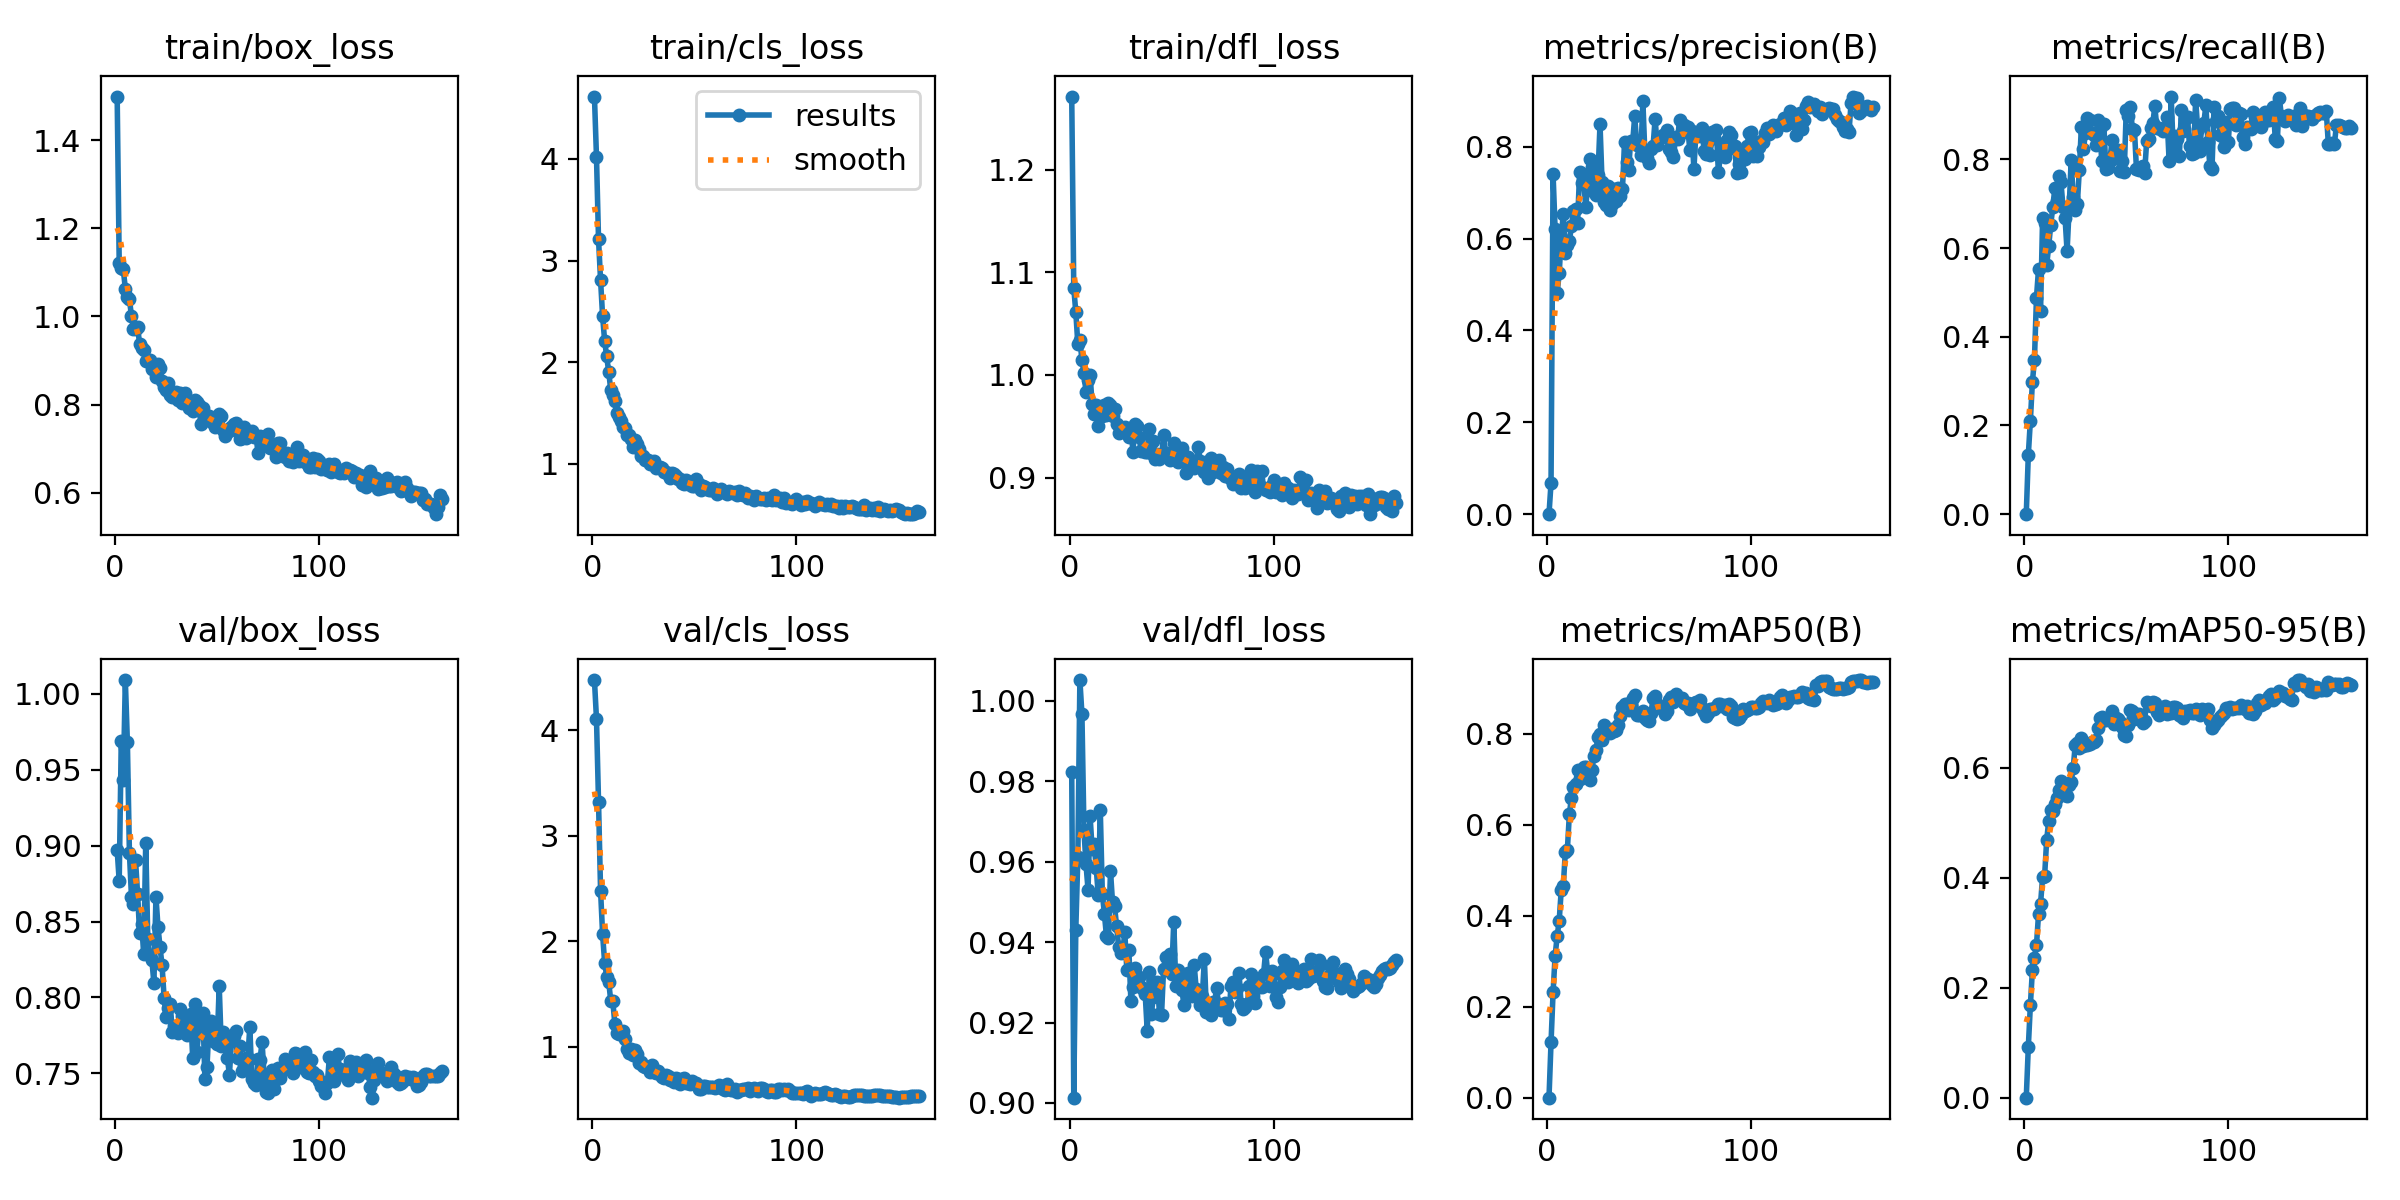

The data file committed next to this chart (first rows):
epoch, time, train/box_loss, train/cls_loss, train/dfl_loss, metrics/precision(B), metrics/recall(B), metrics/mAP50(B), metrics/mAP50-95(B), val/box_loss, val/cls_loss, val/dfl_loss, lr/pg0, lr/pg1, lr/pg2
1, 2.128, 1.499, 4.612, 1.271, 0, 0, 0, 0, 0.8971, 4.474, 0.9823, 9.52e-05, 9.52e-05, 9.52e-05
2, 4.339, 1.122, 4.018, 1.085, 0.06781, 0.1337, 0.1214, 0.09202, 0.8767, 4.105, 0.9013, 0.000194, 0.000194, 0.000194
3, 6.55, 1.109, 3.209, 1.061, 0.7402, 0.21, 0.2318, 0.1677, 0.969, 3.32, 0.9432, 0.0002915, 0.0002915, 0.0002915
4, 8.778, 1.107, 2.808, 1.03, 0.6201, 0.2982, 0.312, 0.2316, 0.9429, 2.478, 0.9611, 0.0003877, 0.0003877, 0.0003877
5, 10.99, 1.063, 2.451, 1.034, 0.4823, 0.3477, 0.355, 0.2549, 1.009, 2.063, 1.005, 0.0004642, 0.0004642, 0.0004642
6, 13.18, 1.045, 2.21, 1.015, 0.5242, 0.4884, 0.3893, 0.2775, 0.9682, 1.794, 0.9968, 0.0004613, 0.0004613, 0.0004613
7, 15.38, 1.04, 2.06, 1.002, 0.604, 0.5526, 0.4567, 0.3333, 0.8953, 1.661, 0.9678, 0.0004583, 0.0004583, 0.0004583
8, 17.57, 1.001, 1.904, 0.9831, 0.6533, 0.4585, 0.4649, 0.3528, 0.8665, 1.611, 0.9594, 0.0004554, 0.0004554, 0.0004554
9, 19.78, 0.9723, 1.725, 0.9951, 0.5677, 0.6671, 0.541, 0.4012, 0.8614, 1.432, 0.953, 0.0004524, 0.0004524, 0.0004524
10, 21.97, 0.9712, 1.677, 0.9995, 0.5852, 0.6563, 0.5458, 0.4041, 0.8903, 1.43, 0.9714, 0.0004495, 0.0004495, 0.0004495
11, 24.19, 0.9759, 1.622, 0.972, 0.5953, 0.5611, 0.6246, 0.469, 0.8683, 1.214, 0.9631, 0.0004465, 0.0004465, 0.0004465
12, 26.38, 0.938, 1.505, 0.9617, 0.6277, 0.6055, 0.6597, 0.5031, 0.8426, 1.133, 0.9644, 0.0004436, 0.0004436, 0.0004436
13, 28.55, 0.9284, 1.464, 0.9712, 0.6592, 0.6524, 0.6843, 0.5234, 0.8486, 1.123, 0.9585, 0.0004407, 0.0004407, 0.0004407
14, 30.73, 0.9245, 1.421, 0.9501, 0.6647, 0.6925, 0.6889, 0.5215, 0.8285, 1.126, 0.9517, 0.0004377, 0.0004377, 0.0004377
15, 32.92, 0.8979, 1.364, 0.9688, 0.6341, 0.7346, 0.72, 0.5347, 0.902, 1.147, 0.9728, 0.0004348, 0.0004348, 0.0004348
16, 35.1, 0.9023, 1.355, 0.9597, 0.7441, 0.7069, 0.7003, 0.5445, 0.8385, 1.068, 0.952, 0.0004318, 0.0004318, 0.0004318
17, 37.29, 0.9012, 1.285, 0.9703, 0.7212, 0.7635, 0.713, 0.5589, 0.828, 0.9722, 0.9471, 0.0004289, 0.0004289, 0.0004289
18, 39.47, 0.8802, 1.284, 0.9606, 0.726, 0.7485, 0.7273, 0.5756, 0.8246, 0.9388, 0.9416, 0.0004259, 0.0004259, 0.0004259
19, 41.65, 0.8871, 1.248, 0.9724, 0.6683, 0.692, 0.7284, 0.5708, 0.8094, 0.9758, 0.9409, 0.000423, 0.000423, 0.000423
20, 43.82, 0.8631, 1.168, 0.9709, 0.7174, 0.6686, 0.7197, 0.5504, 0.8663, 0.923, 0.9577, 0.00042, 0.00042, 0.00042
21, 46, 0.8918, 1.231, 0.9595, 0.7736, 0.5928, 0.699, 0.5481, 0.8465, 0.9662, 0.9499, 0.0004171, 0.0004171, 0.0004171
22, 48.18, 0.8833, 1.197, 0.9671, 0.755, 0.6896, 0.7215, 0.5682, 0.8332, 0.9339, 0.9489, 0.0004142, 0.0004142, 0.0004142
23, 50.35, 0.8542, 1.143, 0.952, 0.7022, 0.7982, 0.7507, 0.5751, 0.821, 0.8473, 0.944, 0.0004112, 0.0004112, 0.0004112
24, 52.53, 0.84, 1.078, 0.9435, 0.6942, 0.7159, 0.7645, 0.5996, 0.7999, 0.8512, 0.9388, 0.0004083, 0.0004083, 0.0004083
25, 54.71, 0.8332, 1.073, 0.9474, 0.7379, 0.6855, 0.7935, 0.642, 0.7874, 0.8158, 0.9373, 0.0004053, 0.0004053, 0.0004053
26, 56.9, 0.8494, 1.04, 0.9478, 0.8492, 0.6986, 0.7997, 0.645, 0.7928, 0.804, 0.9376, 0.0004024, 0.0004024, 0.0004024
27, 59.07, 0.8214, 1.038, 0.9493, 0.723, 0.7762, 0.7861, 0.6363, 0.7954, 0.8035, 0.9424, 0.0003994, 0.0003994, 0.0003994
28, 61.25, 0.8176, 0.9998, 0.9447, 0.6798, 0.8738, 0.8208, 0.6538, 0.7773, 0.7572, 0.9331, 0.0003965, 0.0003965, 0.0003965
29, 63.43, 0.8258, 1.01, 0.9394, 0.674, 0.8236, 0.8068, 0.6392, 0.7814, 0.8256, 0.9381, 0.0003935, 0.0003935, 0.0003935
30, 65.59, 0.8283, 1.024, 0.9486, 0.7142, 0.8587, 0.8057, 0.6442, 0.7799, 0.763, 0.9253, 0.0003906, 0.0003906, 0.0003906
31, 67.79, 0.81, 0.9611, 0.9251, 0.6634, 0.8927, 0.8014, 0.6407, 0.7766, 0.7462, 0.9288, 0.0003876, 0.0003876, 0.0003876
32, 69.95, 0.8263, 0.9684, 0.9522, 0.6757, 0.8891, 0.8105, 0.6439, 0.7924, 0.7727, 0.9335, 0.0003847, 0.0003847, 0.0003847
33, 72.12, 0.8031, 0.9735, 0.9502, 0.7074, 0.8587, 0.8065, 0.6463, 0.7879, 0.7389, 0.9309, 0.0003818, 0.0003818, 0.0003818
34, 74.27, 0.8271, 0.9595, 0.9395, 0.682, 0.854, 0.808, 0.6473, 0.7811, 0.712, 0.9314, 0.0003788, 0.0003788, 0.0003788
35, 76.47, 0.8113, 0.9247, 0.9262, 0.7097, 0.8317, 0.8193, 0.6513, 0.7754, 0.7048, 0.9289, 0.0003759, 0.0003759, 0.0003759
36, 78.66, 0.7928, 0.9239, 0.9276, 0.692, 0.8889, 0.8398, 0.6725, 0.7867, 0.7302, 0.9284, 0.0003729, 0.0003729, 0.0003729
37, 80.88, 0.8046, 0.904, 0.9248, 0.7076, 0.868, 0.8601, 0.6907, 0.7889, 0.7215, 0.9271, 0.00037, 0.00037, 0.00037
38, 83.07, 0.7853, 0.8581, 0.9249, 0.8098, 0.7957, 0.8658, 0.6929, 0.7604, 0.6826, 0.9179, 0.000367, 0.000367, 0.000367
39, 85.25, 0.8115, 0.9143, 0.9473, 0.7661, 0.881, 0.8657, 0.6876, 0.796, 0.7026, 0.9325, 0.0003641, 0.0003641, 0.0003641
40, 87.44, 0.8051, 0.9011, 0.9242, 0.7498, 0.7788, 0.8518, 0.6864, 0.7641, 0.6621, 0.9221, 0.0003611, 0.0003611, 0.0003611
41, 89.6, 0.7987, 0.8861, 0.9353, 0.8128, 0.7802, 0.864, 0.6893, 0.7771, 0.6972, 0.9264, 0.0003582, 0.0003582, 0.0003582
42, 91.76, 0.7567, 0.8546, 0.9179, 0.8097, 0.7971, 0.8784, 0.6861, 0.7832, 0.6902, 0.9294, 0.0003552, 0.0003552, 0.0003552
43, 93.93, 0.7925, 0.8492, 0.9234, 0.8666, 0.8432, 0.8854, 0.7031, 0.7898, 0.6489, 0.9302, 0.0003523, 0.0003523, 0.0003523
44, 96.11, 0.7729, 0.8112, 0.9179, 0.8049, 0.812, 0.8424, 0.6792, 0.7464, 0.6878, 0.9222, 0.0003494, 0.0003494, 0.0003494
45, 98.3, 0.7656, 0.7989, 0.9206, 0.8105, 0.8042, 0.8422, 0.6909, 0.7542, 0.6997, 0.9218, 0.0003464, 0.0003464, 0.0003464
46, 100.5, 0.7738, 0.8451, 0.941, 0.7828, 0.8222, 0.8441, 0.688, 0.781, 0.659, 0.9333, 0.0003435, 0.0003435, 0.0003435
47, 102.7, 0.7673, 0.8064, 0.9244, 0.8987, 0.774, 0.8505, 0.6835, 0.7842, 0.6532, 0.9363, 0.0003405, 0.0003405, 0.0003405
48, 104.8, 0.7587, 0.801, 0.9196, 0.7835, 0.7968, 0.8359, 0.6742, 0.7711, 0.6492, 0.9341, 0.0003376, 0.0003376, 0.0003376
49, 107, 0.749, 0.7824, 0.9176, 0.7766, 0.7726, 0.8308, 0.6596, 0.7757, 0.6689, 0.9369, 0.0003346, 0.0003346, 0.0003346
50, 109.2, 0.7572, 0.7824, 0.9247, 0.7638, 0.9125, 0.8292, 0.6586, 0.7693, 0.6546, 0.932, 0.0003317, 0.0003317, 0.0003317
51, 111.3, 0.7791, 0.8482, 0.9338, 0.7959, 0.8981, 0.8467, 0.677, 0.8076, 0.6534, 0.9451, 0.0003287, 0.0003287, 0.0003287
52, 113.5, 0.7753, 0.7988, 0.9249, 0.8015, 0.9194, 0.8794, 0.7052, 0.7681, 0.5983, 0.9291, 0.0003258, 0.0003258, 0.0003258
53, 115.7, 0.7431, 0.7475, 0.9148, 0.8609, 0.868, 0.8826, 0.7042, 0.7774, 0.5962, 0.933, 0.0003228, 0.0003228, 0.0003228
54, 117.9, 0.7285, 0.7865, 0.9158, 0.8031, 0.867, 0.8651, 0.6896, 0.7685, 0.6301, 0.9322, 0.0003199, 0.0003199, 0.0003199
55, 120, 0.741, 0.7702, 0.9292, 0.8195, 0.7775, 0.8587, 0.6985, 0.7598, 0.6235, 0.928, 0.000317, 0.000317, 0.000317
56, 122.2, 0.7394, 0.7514, 0.919, 0.8219, 0.7756, 0.8579, 0.6988, 0.7492, 0.6129, 0.9244, 0.000314, 0.000314, 0.000314
57, 124.4, 0.7498, 0.7477, 0.9049, 0.8258, 0.784, 0.8546, 0.687, 0.771, 0.6192, 0.9284, 0.0003111, 0.0003111, 0.0003111
58, 126.5, 0.7564, 0.7457, 0.9203, 0.8216, 0.7842, 0.8429, 0.6822, 0.7746, 0.6185, 0.9322, 0.0003081, 0.0003081, 0.0003081
59, 128.7, 0.7578, 0.759, 0.9149, 0.8365, 0.7698, 0.85, 0.6858, 0.7778, 0.621, 0.9302, 0.0003052, 0.0003052, 0.0003052
60, 130.9, 0.7406, 0.7428, 0.9099, 0.7958, 0.8422, 0.8755, 0.72, 0.7601, 0.6081, 0.9265, 0.0003022, 0.0003022, 0.0003022
... 100 more rows
